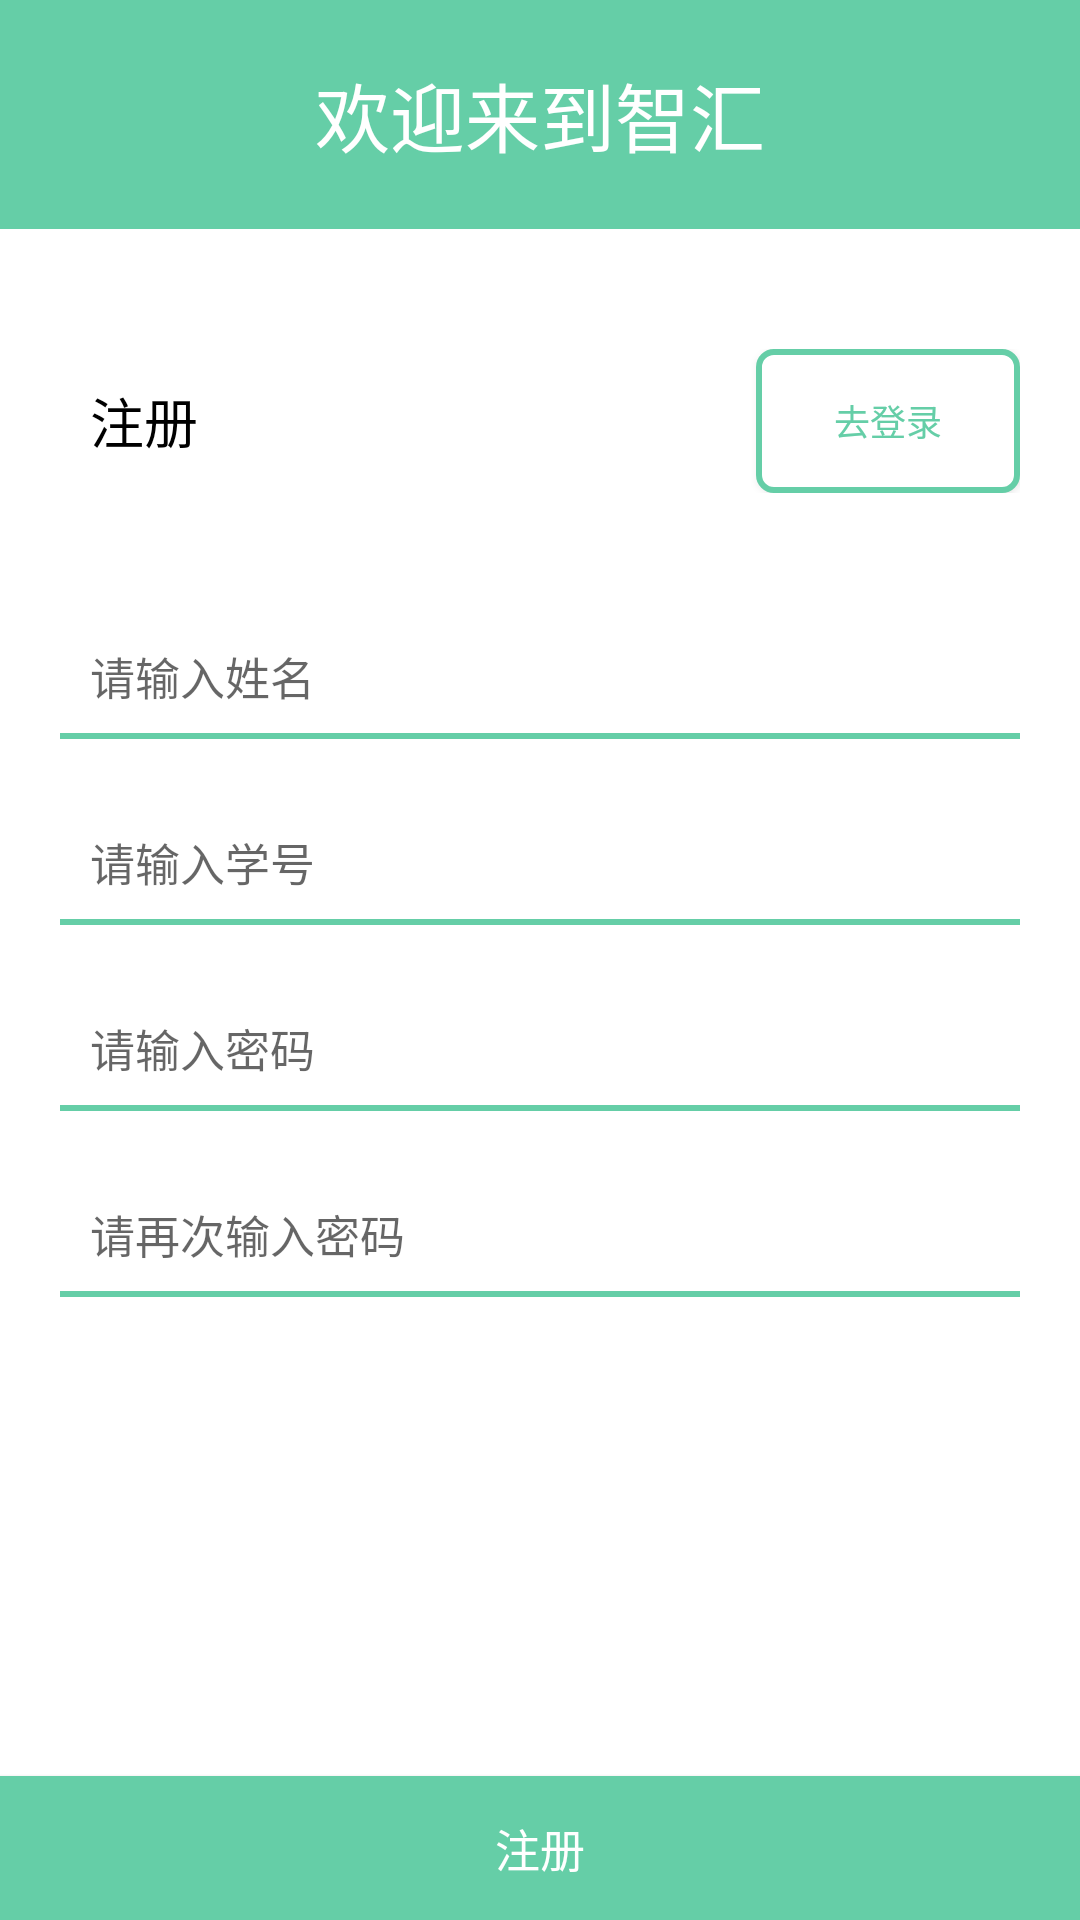

Layout XML and referenced resources for this Android screen:
<!-- AndroidManifest.xml: application theme AppTheme -->
<!-- res/layout/register.xml -->
<?xml version="1.0" encoding="utf-8"?>
<RelativeLayout xmlns:android="http://schemas.android.com/apk/res/android"
    android:layout_width="match_parent"
    android:layout_height="match_parent"
    android:background="@android:color/white">

    <LinearLayout
        android:id="@+id/liner1"
        android:layout_width="match_parent"
        android:layout_height="wrap_content"
        android:layout_alignParentLeft="true"

        android:layout_alignParentStart="true"
        android:layout_alignParentTop="true"
        android:orientation="vertical"
        android:weightSum="1">

        <TextView
            android:id="@+id/textView"
            android:layout_width="match_parent"
            android:layout_height="wrap_content"
            android:layout_alignParentLeft="true"
            android:layout_alignParentStart="true"
            android:layout_alignParentTop="true"
            android:background="@color/mainColor"
            android:gravity="center"
            android:paddingBottom="20dp"
            android:paddingTop="20dp"
            android:text="欢迎来到智汇"
            android:textColor="@android:color/white"
            android:textSize="25dp" />

        <RelativeLayout
            android:layout_width="match_parent"
            android:layout_height="wrap_content"
            android:layout_marginTop="20dp"
            android:padding="20dp">

            <Button
                android:id="@+id/register_btn1"
                android:layout_width="wrap_content"
                android:layout_height="wrap_content"
                android:layout_alignParentEnd="true"
                android:layout_alignParentRight="true"
                android:layout_alignParentTop="true"
                android:background="@drawable/wide_button_frame"
                android:onClick="click"
                android:text="去登录"
                android:textColor="@color/mainColor"
                android:textSize="12dp" />

            <TextView
                android:id="@+id/textView4"
                android:layout_width="wrap_content"
                android:layout_height="wrap_content"
                android:layout_alignParentLeft="true"
                android:layout_alignParentStart="true"
                android:layout_centerVertical="true"
                android:layout_marginLeft="10dp"
                android:gravity="center"
                android:text="注册"
                android:textColor="@android:color/black"
                android:textSize="18sp" />

        </RelativeLayout>

        <RelativeLayout
            android:layout_width="match_parent"
            android:layout_height="match_parent"
            android:padding="20dp">

            <EditText
                android:id="@+id/register_edit1"
                android:layout_width="match_parent"
                android:layout_height="wrap_content"
                android:layout_marginBottom="20dp"
                android:background="@drawable/tab_style_color"
                android:ems="10"
                android:hint="请输入姓名"
                android:inputType="textPersonName"
                android:padding="10dp"
                android:textSize="15sp" />

            <EditText
                android:id="@+id/register_edit2"
                android:layout_width="match_parent"
                android:layout_height="wrap_content"
                android:layout_alignParentLeft="true"
                android:layout_alignParentStart="true"
                android:layout_below="@+id/register_edit1"
                android:layout_marginBottom="20dp"
                android:background="@drawable/tab_style_color"
                android:ems="10"
                android:hint="请输入学号"
                android:inputType="textPersonName"
                android:padding="10dp"
                android:textSize="15sp" />

            <EditText
                android:id="@+id/register_edit3"
                android:layout_width="match_parent"
                android:layout_height="wrap_content"
                android:layout_alignParentLeft="true"
                android:layout_alignParentStart="true"
                android:layout_below="@+id/register_edit2"
                android:background="@drawable/tab_style_color"
                android:ems="10"
                android:hint="请输入密码"
                android:inputType="textPassword"
                android:padding="10dp"
                android:textSize="15sp" />

            <EditText
                android:id="@+id/register_edit4"
                android:layout_width="match_parent"
                android:layout_height="wrap_content"
                android:layout_alignParentLeft="true"
                android:layout_alignParentStart="true"
                android:layout_below="@+id/register_edit3"
                android:layout_marginTop="20dp"
                android:background="@drawable/tab_style_color"
                android:ems="10"
                android:hint="请再次输入密码"
                android:inputType="textPassword"
                android:padding="10dp"
                android:textSize="15sp" />

        </RelativeLayout>

    </LinearLayout>

    <Button
        android:id="@+id/register_btn2"
        android:layout_width="match_parent"
        android:layout_height="wrap_content"
        android:layout_alignParentBottom="true"
        android:layout_alignParentLeft="true"
        android:layout_alignParentStart="true"
        android:background="@color/mainColor"
        android:onClick="click"
        android:text="注册"
        android:textColor="@android:color/white"
        android:textSize="15sp" />

</RelativeLayout>
<!-- resources referenced by this layout -->
<resources>
  <color name="mainColor">#65cea7</color>
  <!-- drawable tab_style_color (drawable) -->
  <?xml version="1.0" encoding="utf-8"?>
  <layer-list xmlns:android="http://schemas.android.com/apk/res/android">
      
      <item>
          <shape>
              <solid android:color="@color/mainColor" />
          </shape>
      </item>
      
      <item android:bottom="2dp">
          <shape>
              <solid android:color="#FFFFFF" />
          </shape>
      </item>
  </layer-list>
  <!-- drawable wide_button_frame (drawable) -->
  <?xml version="1.0" encoding="utf-8"?>
  <shape xmlns:android="http://schemas.android.com/apk/res/android" >
  
      
      <solid android:color="@android:color/white" />
      
      <stroke
          android:width="2dp"
          android:color="@color/mainColor" />
      
      <corners
          android:bottomLeftRadius="5dp"
          android:bottomRightRadius="5dp"
          android:topLeftRadius="5dp"
          android:topRightRadius="5dp" />
  
  </shape>
  <style name="AppTheme" parent="Theme.AppCompat.Light.DarkActionBar">
          
          <item name="colorPrimary">@color/colorPrimary</item>
          <item name="colorPrimaryDark">@color/colorPrimaryDark</item>
          <item name="colorAccent">@color/mainColor</item>
      </style>
  <color name="colorPrimary">#3F51B5</color>
  <color name="colorPrimaryDark">#303F9F</color>
</resources>
